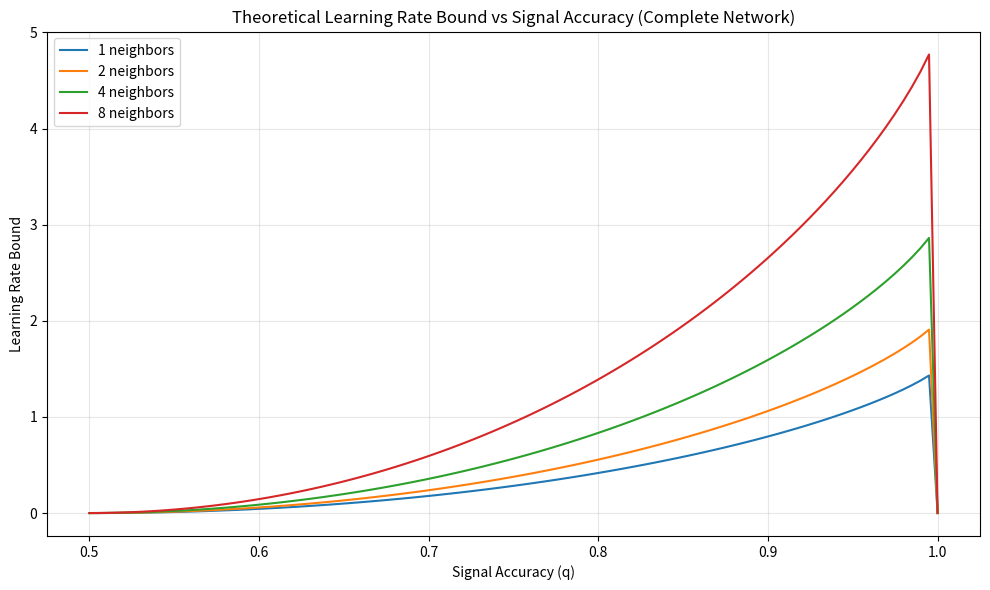
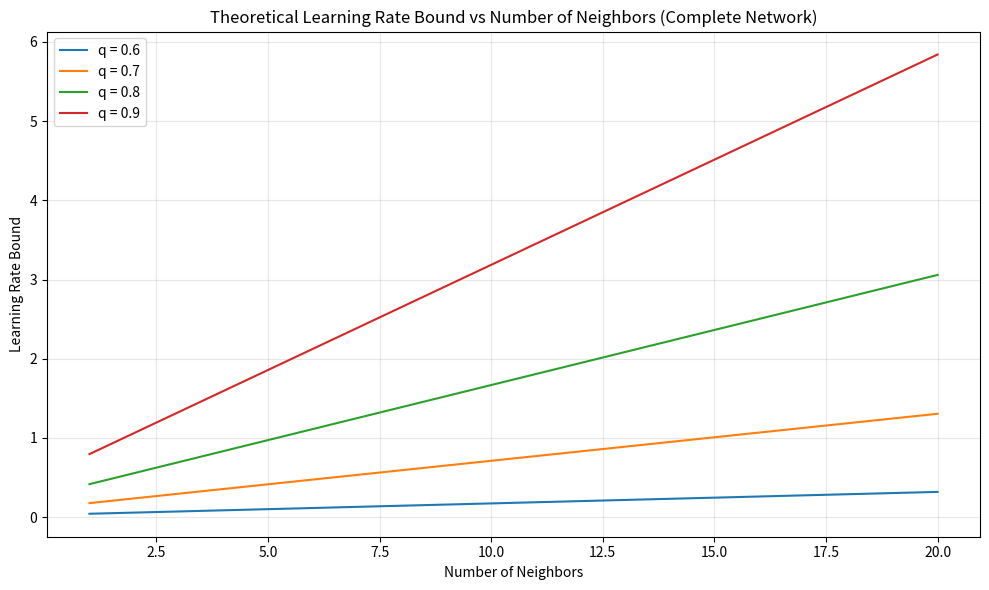
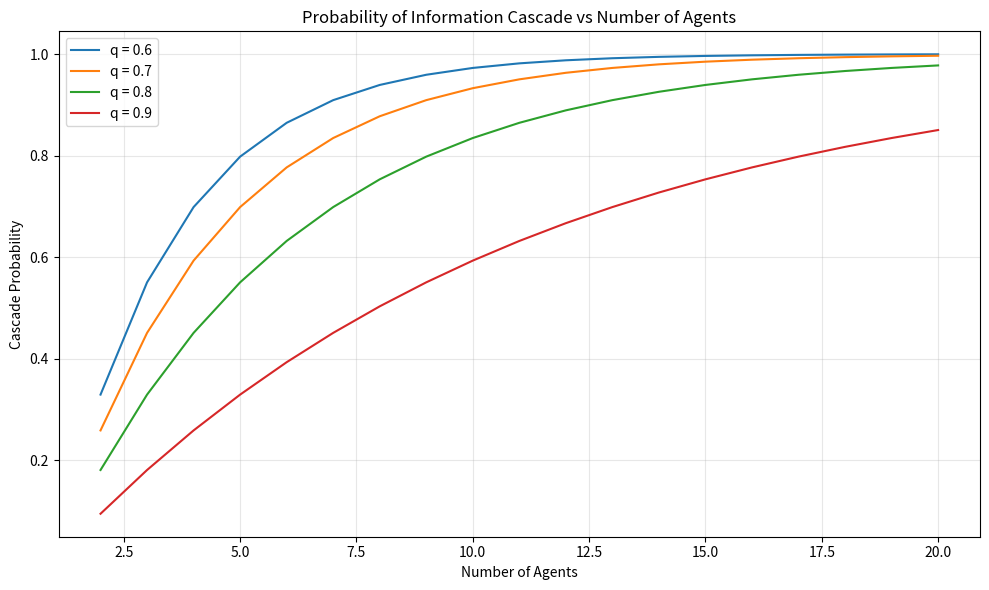

Python code for these plots, in order:
import numpy as np
import matplotlib.pyplot as plt
import argparse

def calculate_mutual_information(q):
    """
    Calculate mutual information between state and private signal
    
    Args:
        q: signal accuracy
        
    Returns:
        I: mutual information
    """
    if q <= 0.5 or q >= 1:
        return 0.0
    
    # For binary state/signal setting, mutual information is:
    # I(S;X) = H(X) - H(X|S)
    # For binary symmetric channel with error probability 1-q:
    h_x_given_s = -(q * np.log2(q) + (1-q) * np.log2(1-q))
    h_x = 1  # Binary entropy is 1 bit
    
    return h_x - h_x_given_s

def calculate_learning_rate_bound(q, n_neighbors, network_type='complete'):
    """
    Calculate theoretical upper bound on learning rate
    
    Args:
        q: signal accuracy
        n_neighbors: number of neighbors
        network_type: type of network ('complete', 'star', etc.)
        
    Returns:
        r_bound: theoretical upper bound on learning rate
    """
    # Calculate mutual information from private signal
    I = calculate_mutual_information(q)
    
    # Factor for network structure
    if network_type == 'complete':
        # In complete network, all agents observe all others
        # The bound scales with the number of neighbors
        network_factor = 1 + 0.5 * n_neighbors
    elif network_type == 'star':
        # In star network, center sees all, leaves see only center
        network_factor = 2.0  # Simplified approximation
    else:
        # Default case
        network_factor = 1.0
    
    # Calculate bound from social learning barrier paper
    r_bound = I * network_factor
    
    return r_bound

def plot_learning_rate_vs_accuracy(n_neighbors_list=[1, 2, 4, 8], network_type='complete'):
    """
    Plot learning rate bound as a function of signal accuracy
    
    Args:
        n_neighbors_list: list of number of neighbors to plot
        network_type: type of network
    """
    # Signal accuracy range
    q_range = np.linspace(0.5, 1.0, 100)
    
    plt.figure(figsize=(10, 6))
    
    for n_neighbors in n_neighbors_list:
        # Calculate bounds for each accuracy
        bounds = [calculate_learning_rate_bound(q, n_neighbors, network_type) for q in q_range]
        
        # Plot bound
        plt.plot(q_range, bounds, label=f'{n_neighbors} neighbors')
    
    plt.title(f'Theoretical Learning Rate Bound vs Signal Accuracy ({network_type.capitalize()} Network)')
    plt.xlabel('Signal Accuracy (q)')
    plt.ylabel('Learning Rate Bound')
    plt.grid(True, alpha=0.3)
    plt.legend()
    plt.tight_layout()
    
    plt.savefig(f'learning_rate_vs_accuracy_{network_type}.png')
    plt.close()

def plot_learning_rate_vs_neighbors(q_list=[0.6, 0.7, 0.8, 0.9], max_neighbors=20, network_type='complete'):
    """
    Plot learning rate bound as a function of number of neighbors
    
    Args:
        q_list: list of signal accuracies to plot
        max_neighbors: maximum number of neighbors to plot
        network_type: type of network
    """
    # Number of neighbors range
    n_range = np.arange(1, max_neighbors + 1)
    
    plt.figure(figsize=(10, 6))
    
    for q in q_list:
        # Calculate bounds for each number of neighbors
        bounds = [calculate_learning_rate_bound(q, n, network_type) for n in n_range]
        
        # Plot bound
        plt.plot(n_range, bounds, label=f'q = {q}')
    
    plt.title(f'Theoretical Learning Rate Bound vs Number of Neighbors ({network_type.capitalize()} Network)')
    plt.xlabel('Number of Neighbors')
    plt.ylabel('Learning Rate Bound')
    plt.grid(True, alpha=0.3)
    plt.legend()
    plt.tight_layout()
    
    plt.savefig(f'learning_rate_vs_neighbors_{network_type}.png')
    plt.close()

def plot_information_cascade_probability(q_list=[0.6, 0.7, 0.8, 0.9], max_agents=20):
    """
    Plot probability of information cascade as a function of number of agents
    
    Args:
        q_list: list of signal accuracies to plot
        max_agents: maximum number of agents to plot
    """
    # Number of agents range
    n_range = np.arange(2, max_agents + 1)
    
    plt.figure(figsize=(10, 6))
    
    for q in q_list:
        # Calculate cascade probability for each number of agents
        # This is a simplified model based on the paper
        cascade_probs = []
        for n in n_range:
            # Probability of cascade increases with number of agents and decreases with signal quality
            # This is a simplified formula - should be replaced with the actual formula from the paper
            p_cascade = 1 - np.exp(-(n-1) * (1-q))
            cascade_probs.append(p_cascade)
        
        # Plot probability
        plt.plot(n_range, cascade_probs, label=f'q = {q}')
    
    plt.title('Probability of Information Cascade vs Number of Agents')
    plt.xlabel('Number of Agents')
    plt.ylabel('Cascade Probability')
    plt.grid(True, alpha=0.3)
    plt.legend()
    plt.tight_layout()
    
    plt.savefig('cascade_probability.png')
    plt.close()

def main():
    parser = argparse.ArgumentParser(description='Calculate and visualize theoretical learning rate bounds')
    parser.add_argument('--network-type', type=str, default='complete',
                       choices=['complete', 'star', 'line', 'ring'],
                       help='Type of network structure')
    parser.add_argument('--max-neighbors', type=int, default=20,
                       help='Maximum number of neighbors to plot')
    parser.add_argument('--accuracies', type=str, default='0.6,0.7,0.8,0.9',
                       help='Comma-separated list of signal accuracies to plot')
    parser.add_argument('--neighbors', type=str, default='1,2,4,8',
                       help='Comma-separated list of neighbor counts to plot')
    
    args = parser.parse_args()
    
    # Parse accuracies and neighbors
    q_list = [float(q) for q in args.accuracies.split(',')]
    n_neighbors_list = [int(n) for n in args.neighbors.split(',')]
    
    # Generate plots
    plot_learning_rate_vs_accuracy(n_neighbors_list, args.network_type)
    plot_learning_rate_vs_neighbors(q_list, args.max_neighbors, args.network_type)
    plot_information_cascade_probability(q_list, args.max_neighbors)
    
    print("Theoretical analysis plots generated:")
    print(f"- learning_rate_vs_accuracy_{args.network_type}.png")
    print(f"- learning_rate_vs_neighbors_{args.network_type}.png")
    print("- cascade_probability.png")

if __name__ == "__main__":
    main() 
